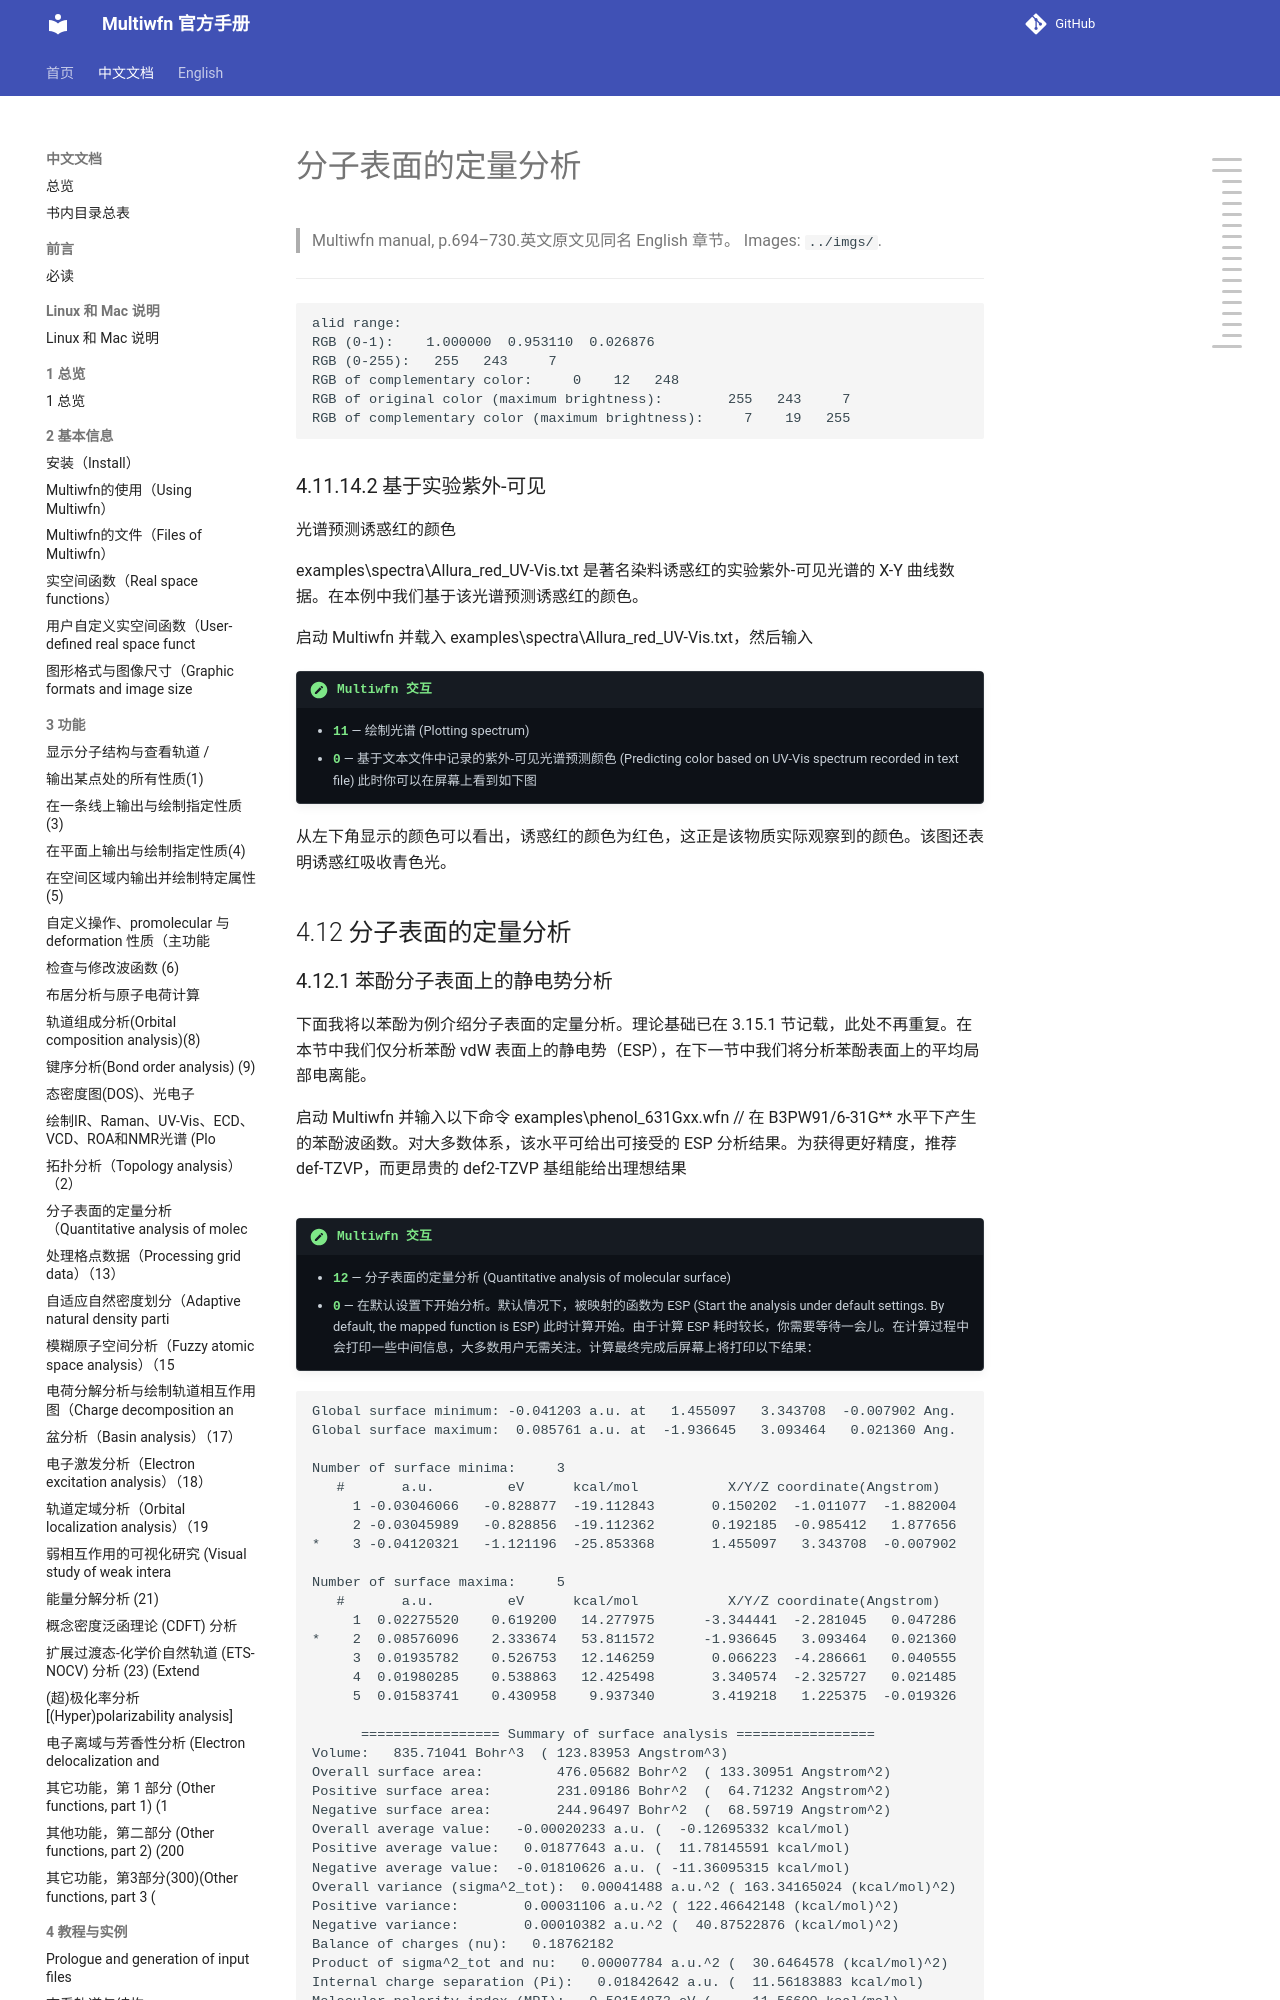

repository: wxyhgk/multiwfn-docs · page: zh/zh_53_4-12-quantitative-analysis-of-molecular-surface.html · generator: mkdocs

# 分子表面的定量分析

> Multiwfn manual, p.694–730.英文原文见同名 English 章节。 Images: `../imgs/`.

---

<!-- p.694 -->




```text
alid range:
RGB (0-1):    1.000000  0.953110  0.026876
RGB (0-255):   255   243     7
RGB of complementary color:     0    12   248
RGB of original color (maximum brightness):        255   243     7
RGB of complementary color (maximum brightness):     7    19   255
```

### 4.11.14.2 基于实验紫外-可见

光谱预测诱惑红的颜色

examples\spectra\Allura_red_UV-Vis.txt 是著名染料诱惑红的实验紫外-可见光谱的 X-Y 曲线数据。在本例中我们基于该光谱预测诱惑红的颜色。

启动 Multiwfn 并载入 examples\spectra\Allura_red_UV-Vis.txt，然后输入

!!! terminal "Multiwfn 交互"

    - **11** — 绘制光谱 (Plotting spectrum)
    - **0** — 基于文本文件中记录的紫外-可见光谱预测颜色 (Predicting color based on UV-Vis spectrum recorded in text file) 此时你可以在屏幕上看到如下图

从左下角显示的颜色可以看出，诱惑红的颜色为红色，这正是该物质实际观察到的颜色。该图还表明诱惑红吸收青色光。


## 4.12 分子表面的定量分析
